4-way image classification set "samples" from GitHub (Hello-himesh/visionqc); label vocabulary: bore defect, crack defect, surface defect, PASS.

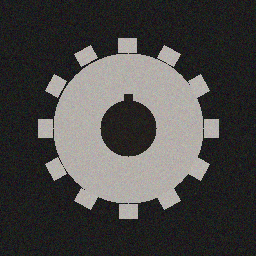
Label: PASS

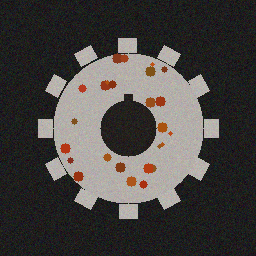
Label: surface defect

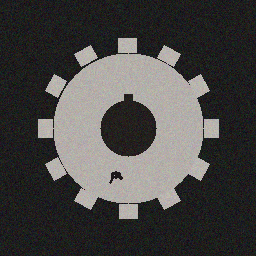
Label: crack defect

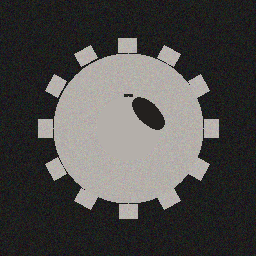
Label: bore defect

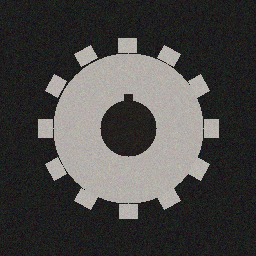
Label: PASS

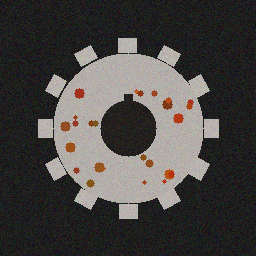
Label: surface defect
